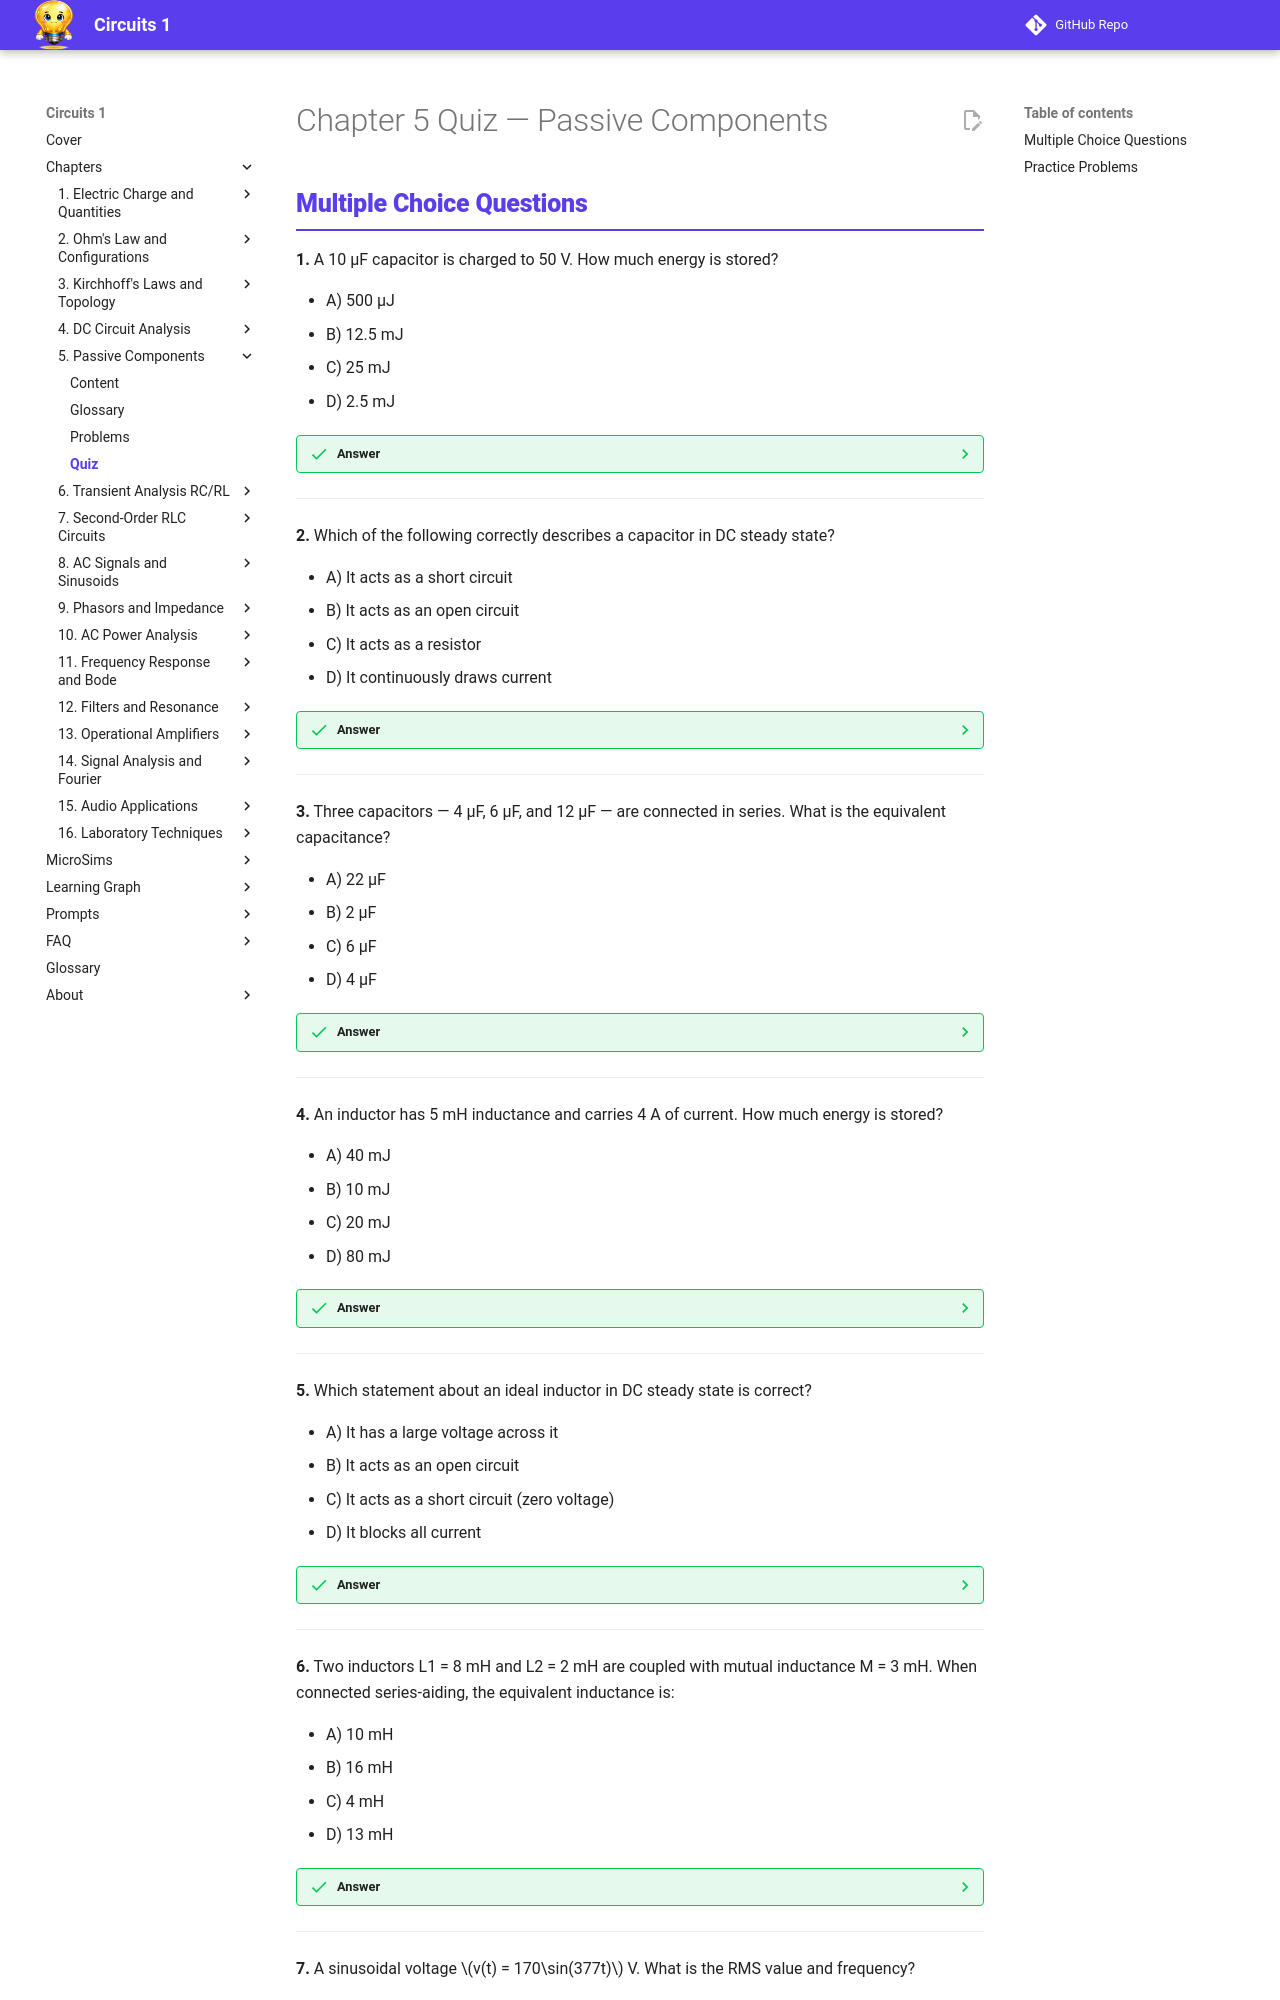

repository: dmccreary/circuits · page: chapters/05-passive-components/quiz/index.html · generator: mkdocs

---
title: Chapter 5 Quiz — Passive Components
description: Multiple choice quiz and practice problems for Chapter 5 covering capacitors, inductors, mutual inductance, and signal fundamentals
generated_by: claude skill chapter-content-generator
date: 2026-04-14
version: 0.04
---

<div class="unit1-styled" markdown>

# Chapter 5 Quiz — Passive Components
